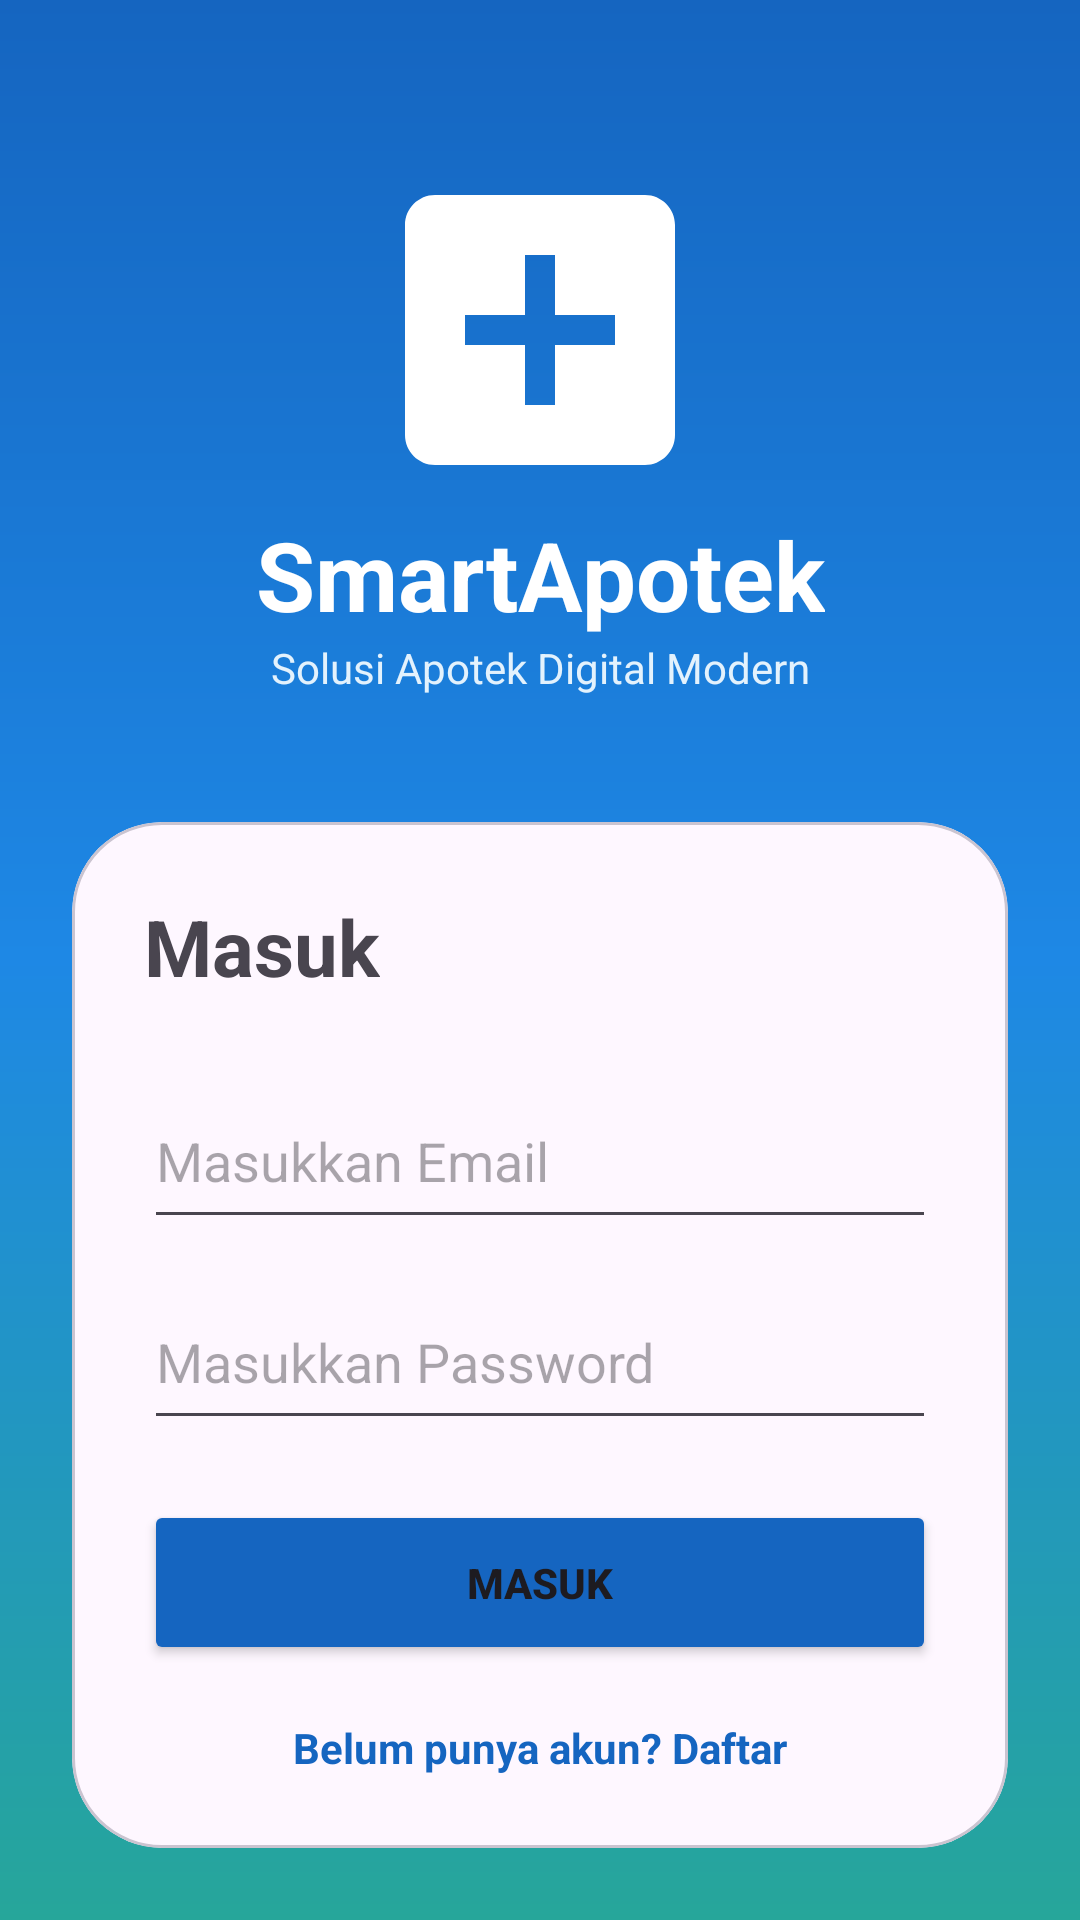

This screen was rendered from an Android layout file. Write that file and the resources it references.
<!-- AndroidManifest.xml: application theme Theme.SmartApotek -->
<!-- res/layout/activity_login.xml -->
<?xml version="1.0" encoding="utf-8"?>
<androidx.constraintlayout.widget.ConstraintLayout
    xmlns:android="http://schemas.android.com/apk/res/android"
    xmlns:app="http://schemas.android.com/apk/res-auto"
    android:layout_width="match_parent"
    android:layout_height="match_parent"
    android:background="@drawable/bg_login">

    <ImageView
        android:id="@+id/imgLogo"
        android:layout_width="120dp"
        android:layout_height="120dp"
        android:src="@drawable/ic_apotek"

        app:layout_constraintTop_toTopOf="parent"
        app:layout_constraintStart_toStartOf="parent"
        app:layout_constraintEnd_toEndOf="parent"

        android:layout_marginTop="50dp"/>

    <TextView
        android:id="@+id/txtTitle"
        android:layout_width="wrap_content"
        android:layout_height="wrap_content"

        android:text="SmartApotek"
        android:textSize="32sp"
        android:textStyle="bold"
        android:textColor="#FFFFFF"

        app:layout_constraintTop_toBottomOf="@id/imgLogo"
        app:layout_constraintStart_toStartOf="parent"
        app:layout_constraintEnd_toEndOf="parent"/>

    <TextView
        android:layout_width="wrap_content"
        android:layout_height="wrap_content"

        android:text="Solusi Apotek Digital Modern"

        android:textSize="14sp"
        android:textColor="#E3F2FD"

        app:layout_constraintTop_toBottomOf="@id/txtTitle"

        app:layout_constraintStart_toStartOf="parent"
        app:layout_constraintEnd_toEndOf="parent"/>

    <com.google.android.material.card.MaterialCardView
        android:layout_width="0dp"
        android:layout_height="wrap_content"

        android:layout_margin="24dp"

        app:cardCornerRadius="30dp"

        app:layout_constraintBottom_toBottomOf="parent"
        app:layout_constraintStart_toStartOf="parent"
        app:layout_constraintEnd_toEndOf="parent">

        <LinearLayout
            android:layout_width="match_parent"
            android:layout_height="wrap_content"

            android:orientation="vertical"

            android:padding="24dp">

            <TextView
                android:layout_width="wrap_content"
                android:layout_height="wrap_content"

                android:text="Masuk"

                android:textSize="26sp"
                android:textStyle="bold"/>

            <EditText
                android:id="@+id/etEmail"

                android:layout_width="match_parent"
                android:layout_height="55dp"

                android:layout_marginTop="25dp"

                android:hint="Masukkan Email"

                android:inputType="textEmailAddress"/>

            <EditText
                android:id="@+id/etPassword"

                android:layout_width="match_parent"
                android:layout_height="55dp"

                android:layout_marginTop="12dp"

                android:hint="Masukkan Password"

                android:inputType="textPassword"/>

            <Button
                android:id="@+id/btnLogin"

                android:layout_width="match_parent"
                android:layout_height="55dp"

                android:layout_marginTop="20dp"

                android:text="MASUK"

                android:textStyle="bold"

                android:backgroundTint="#1565C0"/>

            <TextView
                android:id="@+id/tvDaftar"

                android:layout_width="wrap_content"
                android:layout_height="wrap_content"

                android:text="Belum punya akun? Daftar"

                android:textColor="#1565C0"

                android:textStyle="bold"

                android:layout_gravity="center"

                android:layout_marginTop="18dp"/>

        </LinearLayout>

    </com.google.android.material.card.MaterialCardView>

</androidx.constraintlayout.widget.ConstraintLayout>
<!-- resources referenced by this layout -->
<resources>
  <!-- drawable bg_login (drawable) -->
  <shape xmlns:android="http://schemas.android.com/apk/res/android">
  
      <gradient
          android:startColor="#1565C0"
          android:centerColor="#1E88E5"
          android:endColor="#26A69A"
          android:angle="270"/>
  
  </shape>
  <!-- drawable ic_apotek (drawable) -->
  <vector xmlns:android="http://schemas.android.com/apk/res/android"
      android:width="96dp"
      android:height="96dp"
      android:viewportWidth="24"
      android:viewportHeight="24">
  
      <path
          android:fillColor="#FFFFFF"
          android:pathData="M19,3H5C3.9,3 3,3.9 3,5V19C3,20.1 3.9,21 5,21H19C20.1,21 21,20.1 21,19V5C21,3.9 20.1,3 19,3ZM17,13H13V17H11V13H7V11H11V7H13V11H17V13Z"/>
  </vector>
  <style name="Theme.SmartApotek" parent="Base.Theme.SmartApotek" />
  <style name="Base.Theme.SmartApotek" parent="Theme.Material3.DayNight.NoActionBar">
          
          
      </style>
</resources>
